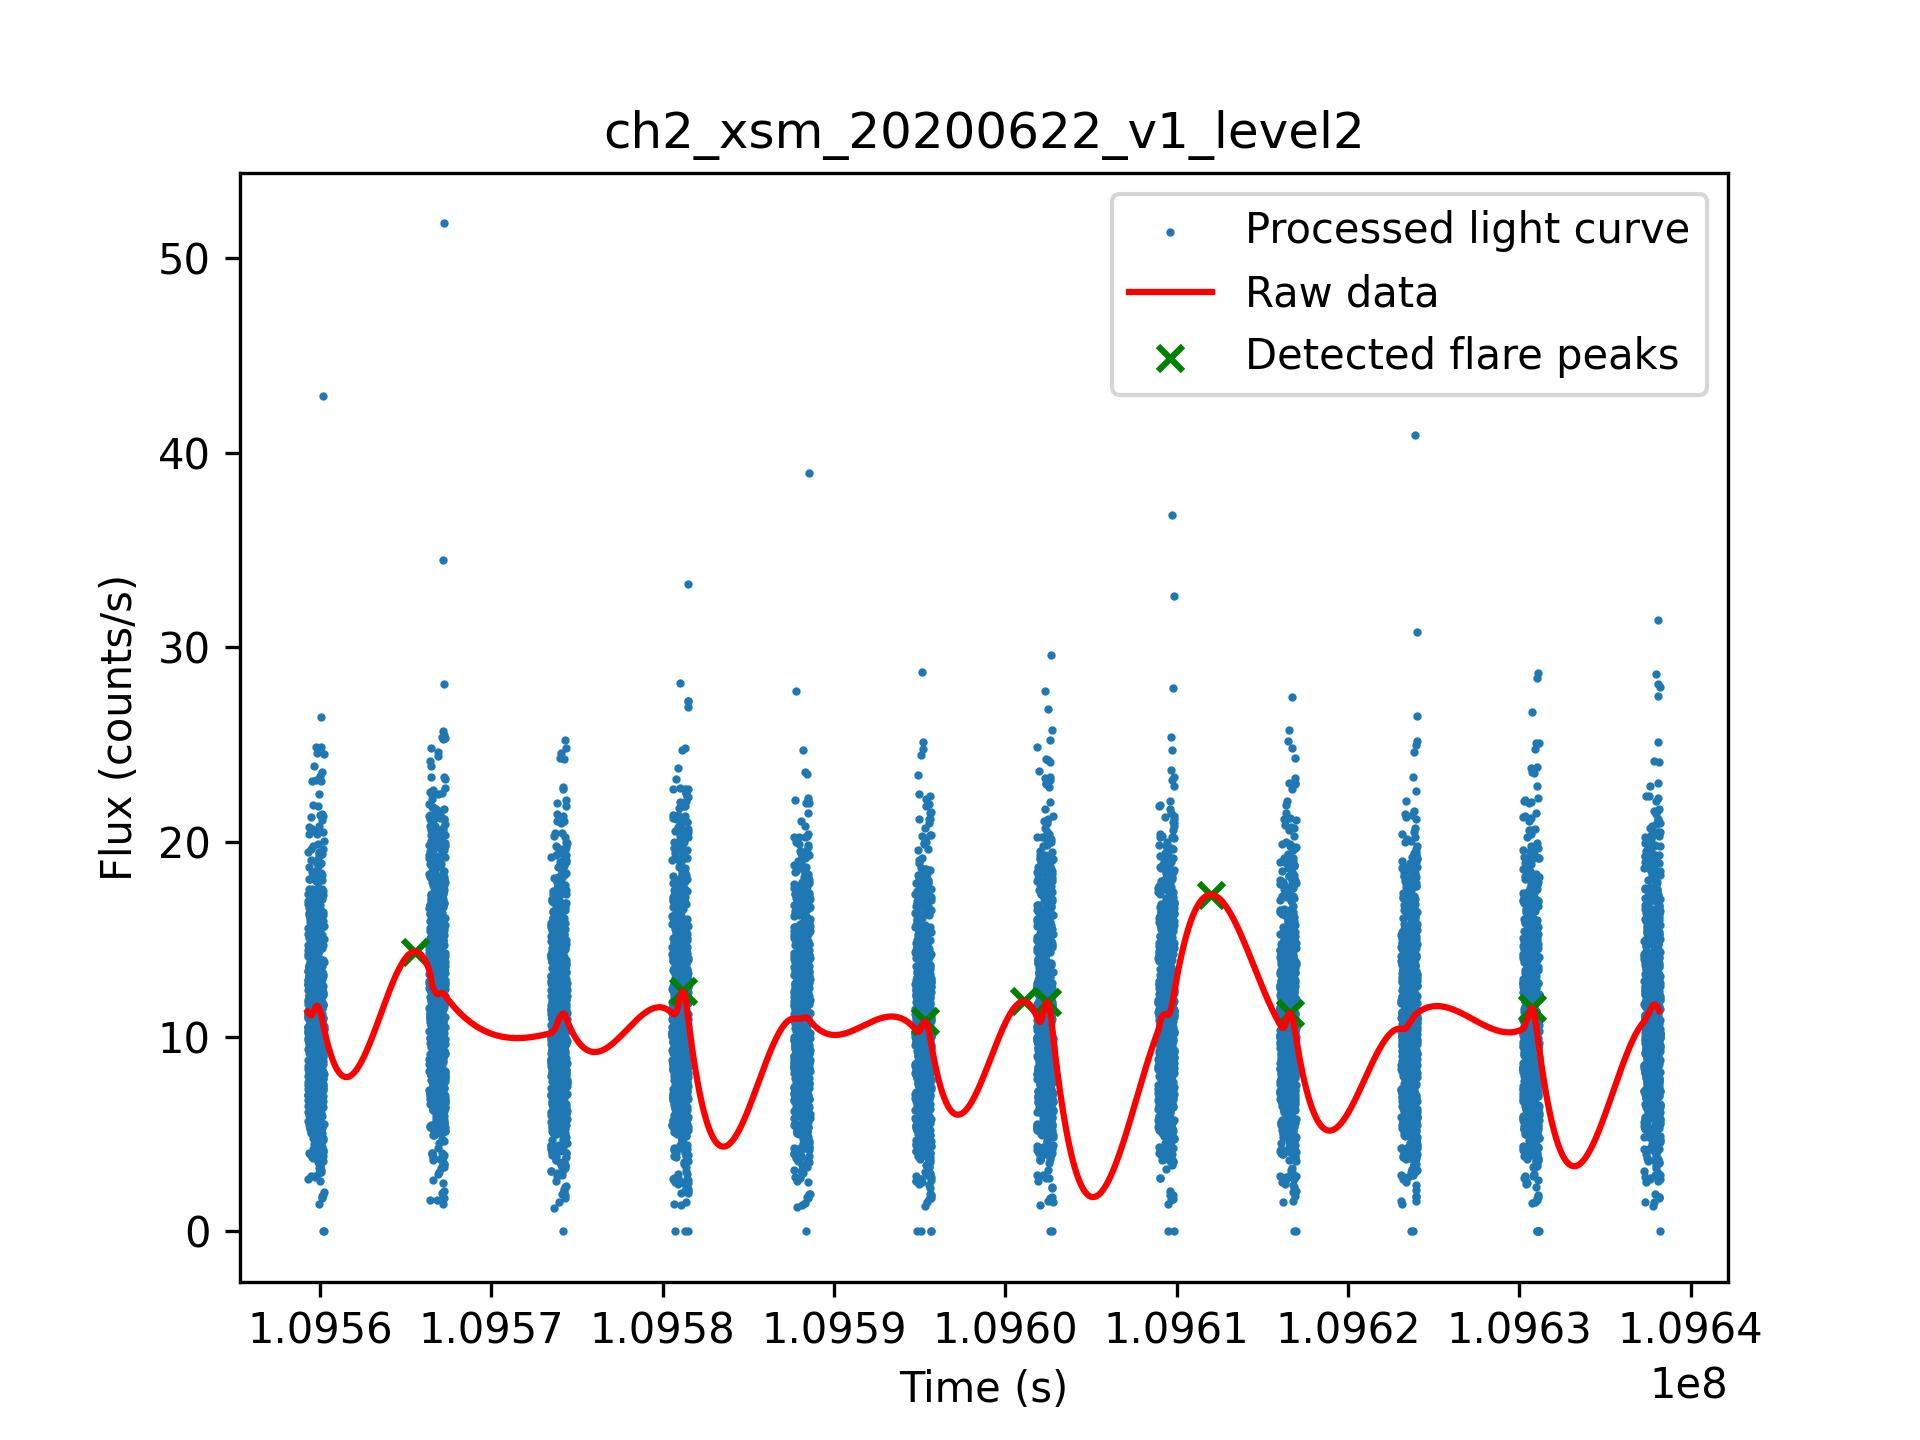

The file beside this chart, header and first rows:
File Name, Peak Time (s), Peak Flux (counts/s), Peak Above bkg (counts/s), Decay Rate (/s), Start Time (s), End Time (s), Rise Time (s), Decay Time (s), Duration (s), Category of Flare
ch2_xsm_20200622_v1_level2, 109565556, 14.37, 6.611, 0.002746, 109561477, 109569437, 4079, 3881, 7960, [3]
ch2_xsm_20200622_v1_level2, 109581196, 12.32, 7.955, 0.001606, 109579645, 109583411, 1551, 2215, 3766, [0]
ch2_xsm_20200622_v1_level2, 109595320, 10.78, 4.56, 0.002262, 109594065, 109596829, 1255, 1509, 2764, [0]
ch2_xsm_20200622_v1_level2, 109601075, 11.8, 6.115, 0.002854, 109597033, 109605063, 4042, 3988, 8030, [3]
ch2_xsm_20200622_v1_level2, 109602464, 11.77, 10.38, 0.001205, 109600446, 109605444, 2018, 2980, 4998, [0]
ch2_xsm_20200622_v1_level2, 109611997, 17.29, 20.52, 0.0001344, 109605087, 109641967, 6910, 29970, 36880, [1]
ch2_xsm_20200622_v1_level2, 109616595, 11.21, 6.034, 0.00146, 109615306, 109618776, 1289, 2181, 3470, [0]
ch2_xsm_20200622_v1_level2, 109630757, 11.47, 8.357, 0.004759, 109627521, 109633096, 3236, 2339, 5575, [0]
